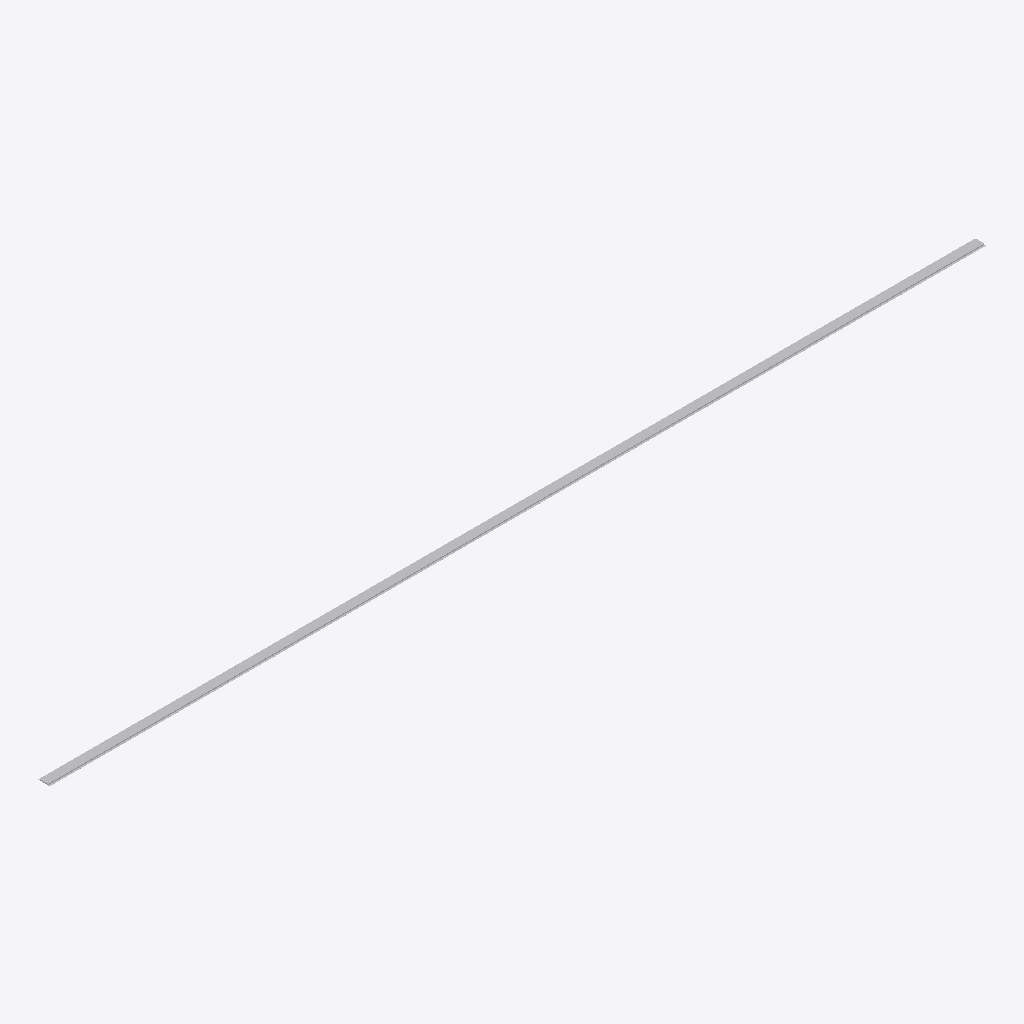
Isometric view of an IFC building model (IFC-SPF (STEP), schema IFC4, length unit metre), seen from the south-west, elements coloured by IFC class (only those large enough to see are counted): 40 other elements (light grey).
Extent 1000.0 m × 12.5 m × 1.2 m (x, y, z). Storeys (7): Decke 1 at 0.00 m; Tragschicht 1 at 0.00 m; Tragschicht 2 at 0.00 m; Tragschicht 3 at 0.00 m; Frostschutz at 0.00 m; Füllmassen at 0.00 m; Userschicht at 0.00 m. Elements (80): 80 IfcBuildingElementProxy.

HEADER;
FILE_DESCRIPTION(('ViewDefinition [ReferenceView]'),'2;1');
FILE_NAME('(F)_4.IFC','2021-10-19T09:23:08',(''),(''),'IfcEngine 1032','ProVI','');
FILE_SCHEMA(('IFC4'));
ENDSEC;
DATA;
#16=IFCPROJECT('2uWLQTUYT2b9ZNjzcA_xMP',#6,'AMSfree',$,$,$,$,(#25),#17);
#29=IFCSITE('0RzLuDiOr7Kw22Toz$2nAA',#6,$,$,$,#30,$,$,.ELEMENT.,$,$,$,$,$);
#33=IFCBUILDING('1fbN2JxQ15XAS7GAljLwR$',#6,$,$,$,#34,$,$,.ELEMENT.,0.0,$,$);
#38=IFCBUILDINGSTOREY('3_pfnLp8b2ju1KfFp_qTfU',#6,'Decke 1',$,$,#39,$,$,.ELEMENT.,0.0);
#3302=IFCBUILDINGSTOREY('2a3cEa7CbFdA2oe$SZDnwq',#6,'Tragschicht 1',$,$,#3303,$,$,.ELEMENT.,0.0);
#6566=IFCBUILDINGSTOREY('1M7pnflVT4_A8tnTdE3IUN',#6,'Tragschicht 2',$,$,#6567,$,$,.ELEMENT.,0.0);
#9830=IFCBUILDINGSTOREY('0vsmaHe$LDtPAm9si3RSqf',#6,'Tragschicht 3',$,$,#9831,$,$,.ELEMENT.,0.0);
#13094=IFCBUILDINGSTOREY('0ND8mNyZfD4PxXLdLXbfNU',#6,'Frostschutz',$,$,#13095,$,$,.ELEMENT.,0.0);
#18668=IFCBUILDINGSTOREY('0TPF7r$mP9r9qSseQL7mov',#6,'Füllmassen',$,$,#18669,$,$,.ELEMENT.,0.0);
#28272=IFCBUILDINGSTOREY('0M5ovrvBv2lu27xcI_8A6X',#6,'Userschicht',$,$,#28273,$,$,.ELEMENT.,0.0);
#1672=IFCBUILDINGELEMENTPROXY('39G_wTFGHDJw6f$YMhg_pu',#6,'Decke 1',$,$,#1673,#1693,$,.NOTDEFINED.);
#2650=IFCBUILDINGELEMENTPROXY('2AI6BwtDL6duKXM7oS3Fxt',#6,'Decke 1',$,$,#2651,#2671,$,.NOTDEFINED.);
#368=IFCBUILDINGELEMENTPROXY('1GmsYq5T53eBv6c1DxmTVO',#6,'Decke 1',$,$,#369,#389,$,.NOTDEFINED.);
#42=IFCBUILDINGELEMENTPROXY('36YBtPRbj5Du7Oi30cyBWx',#6,'Decke 1',$,$,#43,#63,$,.NOTDEFINED.);
#694=IFCBUILDINGELEMENTPROXY('1WWrCW8vL9vA140vbnXNTA',#6,'Decke 1',$,$,#695,#715,$,.NOTDEFINED.);
#1346=IFCBUILDINGELEMENTPROXY('0jE9$X7qzDNRvuBUP13dXU',#6,'Decke 1',$,$,#1347,#1367,$,.NOTDEFINED.);
#1020=IFCBUILDINGELEMENTPROXY('0K_vkGxWTCyedjVqcs4gED',#6,'Decke 1',$,$,#1021,#1041,$,.NOTDEFINED.);
#1998=IFCBUILDINGELEMENTPROXY('35kUgSZZD2oOUsIfWMfe5H',#6,'Decke 1',$,$,#1999,#2019,$,.NOTDEFINED.);
#2324=IFCBUILDINGELEMENTPROXY('0V5aIw60LFTwIJajmCLrs5',#6,'Decke 1',$,$,#2325,#2345,$,.NOTDEFINED.);
#2976=IFCBUILDINGELEMENTPROXY('3Bwzg8Dpn3rgPZ8j3pvQ0m',#6,'Decke 1',$,$,#2977,#2997,$,.NOTDEFINED.);
#28276=IFCBUILDINGELEMENTPROXY('0t6v5UjrXDCui3LlkXWswM',#6,'Userschicht',$,$,#28277,#28297,$,.NOTDEFINED.);
#29236=IFCBUILDINGELEMENTPROXY('1_M_26qCH7hfy3RVmedkdf',#6,'Userschicht',$,$,#29237,#29257,$,.NOTDEFINED.);
#30676=IFCBUILDINGELEMENTPROXY('1pSOKfFdjEN868edyq13Zi',#6,'Userschicht',$,$,#30677,#30697,$,.NOTDEFINED.);
#32596=IFCBUILDINGELEMENTPROXY('3ogx2gj7jFrBP84EYEEa9S',#6,'Userschicht',$,$,#32597,#32617,$,.NOTDEFINED.);
#28756=IFCBUILDINGELEMENTPROXY('0hYZ8blyr4LOeAoivaHuHu',#6,'Userschicht',$,$,#28757,#28777,$,.NOTDEFINED.);
#30196=IFCBUILDINGELEMENTPROXY('3gqo9X2JHCu8Ojgvl_CSxU',#6,'Userschicht',$,$,#30197,#30217,$,.NOTDEFINED.);
#29716=IFCBUILDINGELEMENTPROXY('2Vw9a1xm13MBnOnrCjz9Oa',#6,'Userschicht',$,$,#29717,#29737,$,.NOTDEFINED.);
#31156=IFCBUILDINGELEMENTPROXY('1ryP$PP59ED9CZTqgf2Ne1',#6,'Userschicht',$,$,#31157,#31177,$,.NOTDEFINED.);
#31636=IFCBUILDINGELEMENTPROXY('2HRkwDcR57Eu9Udq7u2FOE',#6,'Userschicht',$,$,#31637,#31657,$,.NOTDEFINED.);
#32116=IFCBUILDINGELEMENTPROXY('2QSPwQK81BzgIXjgYQRrsm',#6,'Userschicht',$,$,#32117,#32137,$,.NOTDEFINED.);
#19152=IFCBUILDINGELEMENTPROXY('2RMwB7FKvAFxPY3hsJDa37',#6,'Füllmassen',$,$,#19153,#19173,$,.NOTDEFINED.);
#21072=IFCBUILDINGELEMENTPROXY('2Siw_q0fTF4P3v2x52geaL',#6,'Füllmassen',$,$,#21073,#21093,$,.NOTDEFINED.);
#26832=IFCBUILDINGELEMENTPROXY('1H1ZfHwx18IOs9GxuVEZ73',#6,'Füllmassen',$,$,#26833,#26853,$,.NOTDEFINED.);
#22032=IFCBUILDINGELEMENTPROXY('1brvU6fIrBNvSIPAltTbCR',#6,'Füllmassen',$,$,#22033,#22053,$,.NOTDEFINED.);
#22992=IFCBUILDINGELEMENTPROXY('3tVYE$0HP61P1c5Dn5AbGU',#6,'Füllmassen',$,$,#22993,#23013,$,.NOTDEFINED.);
#23952=IFCBUILDINGELEMENTPROXY('3XuovRfSP2ZvbPzA_sQ2FV',#6,'Füllmassen',$,$,#23953,#23973,$,.NOTDEFINED.);
#24912=IFCBUILDINGELEMENTPROXY('20zXVTqh14MvuYxTufDfEU',#6,'Füllmassen',$,$,#24913,#24933,$,.NOTDEFINED.);
#25872=IFCBUILDINGELEMENTPROXY('0P5I0nKtH41wXvHVqv4rw7',#6,'Füllmassen',$,$,#25873,#25893,$,.NOTDEFINED.);
#27792=IFCBUILDINGELEMENTPROXY('0IXtZdGi57exnuy6Tn3_la',#6,'Füllmassen',$,$,#27793,#27813,$,.NOTDEFINED.);
#20112=IFCBUILDINGELEMENTPROXY('1zPhaVZcbBfhpjHJHws$eM',#6,'Füllmassen',$,$,#20113,#20133,$,.NOTDEFINED.);
#22512=IFCBUILDINGELEMENTPROXY('2D$6sGDsfB6gbqnN3UMsA6',#6,'Füllmassen',$,$,#22513,#22533,$,.NOTDEFINED.);
#18672=IFCBUILDINGELEMENTPROXY('21hWsvDBf7mPyBOVyJM0Dq',#6,'Füllmassen',$,$,#18673,#18693,$,.NOTDEFINED.);
#20592=IFCBUILDINGELEMENTPROXY('0Ugdv$n_H72Rh0UMQViV3Y',#6,'Füllmassen',$,$,#20593,#20613,$,.NOTDEFINED.);
#25392=IFCBUILDINGELEMENTPROXY('1iqjQ8uHT8ROS7RvOKry9Y',#6,'Füllmassen',$,$,#25393,#25413,$,.NOTDEFINED.);
#26352=IFCBUILDINGELEMENTPROXY('1K1nPNeLH1kREjcxTiNgyF',#6,'Füllmassen',$,$,#26353,#26373,$,.NOTDEFINED.);
#21552=IFCBUILDINGELEMENTPROXY('2vbntK86H4kelG1mParFap',#6,'Füllmassen',$,$,#21553,#21573,$,.NOTDEFINED.);
#23472=IFCBUILDINGELEMENTPROXY('2Wv7CzcWr469xO82D4Ez5c',#6,'Füllmassen',$,$,#23473,#23493,$,.NOTDEFINED.);
#24432=IFCBUILDINGELEMENTPROXY('3utbtRDHf2jvOSe7dn$FNF',#6,'Füllmassen',$,$,#24433,#24453,$,.NOTDEFINED.);
#27312=IFCBUILDINGELEMENTPROXY('0vbLVaumX21RlyMtMOijEF',#6,'Füllmassen',$,$,#27313,#27333,$,.NOTDEFINED.);
#19632=IFCBUILDINGELEMENTPROXY('3wMfLy6K56LvQXerisimYP',#6,'Füllmassen',$,$,#19633,#19653,$,.NOTDEFINED.);
ENDSEC;
